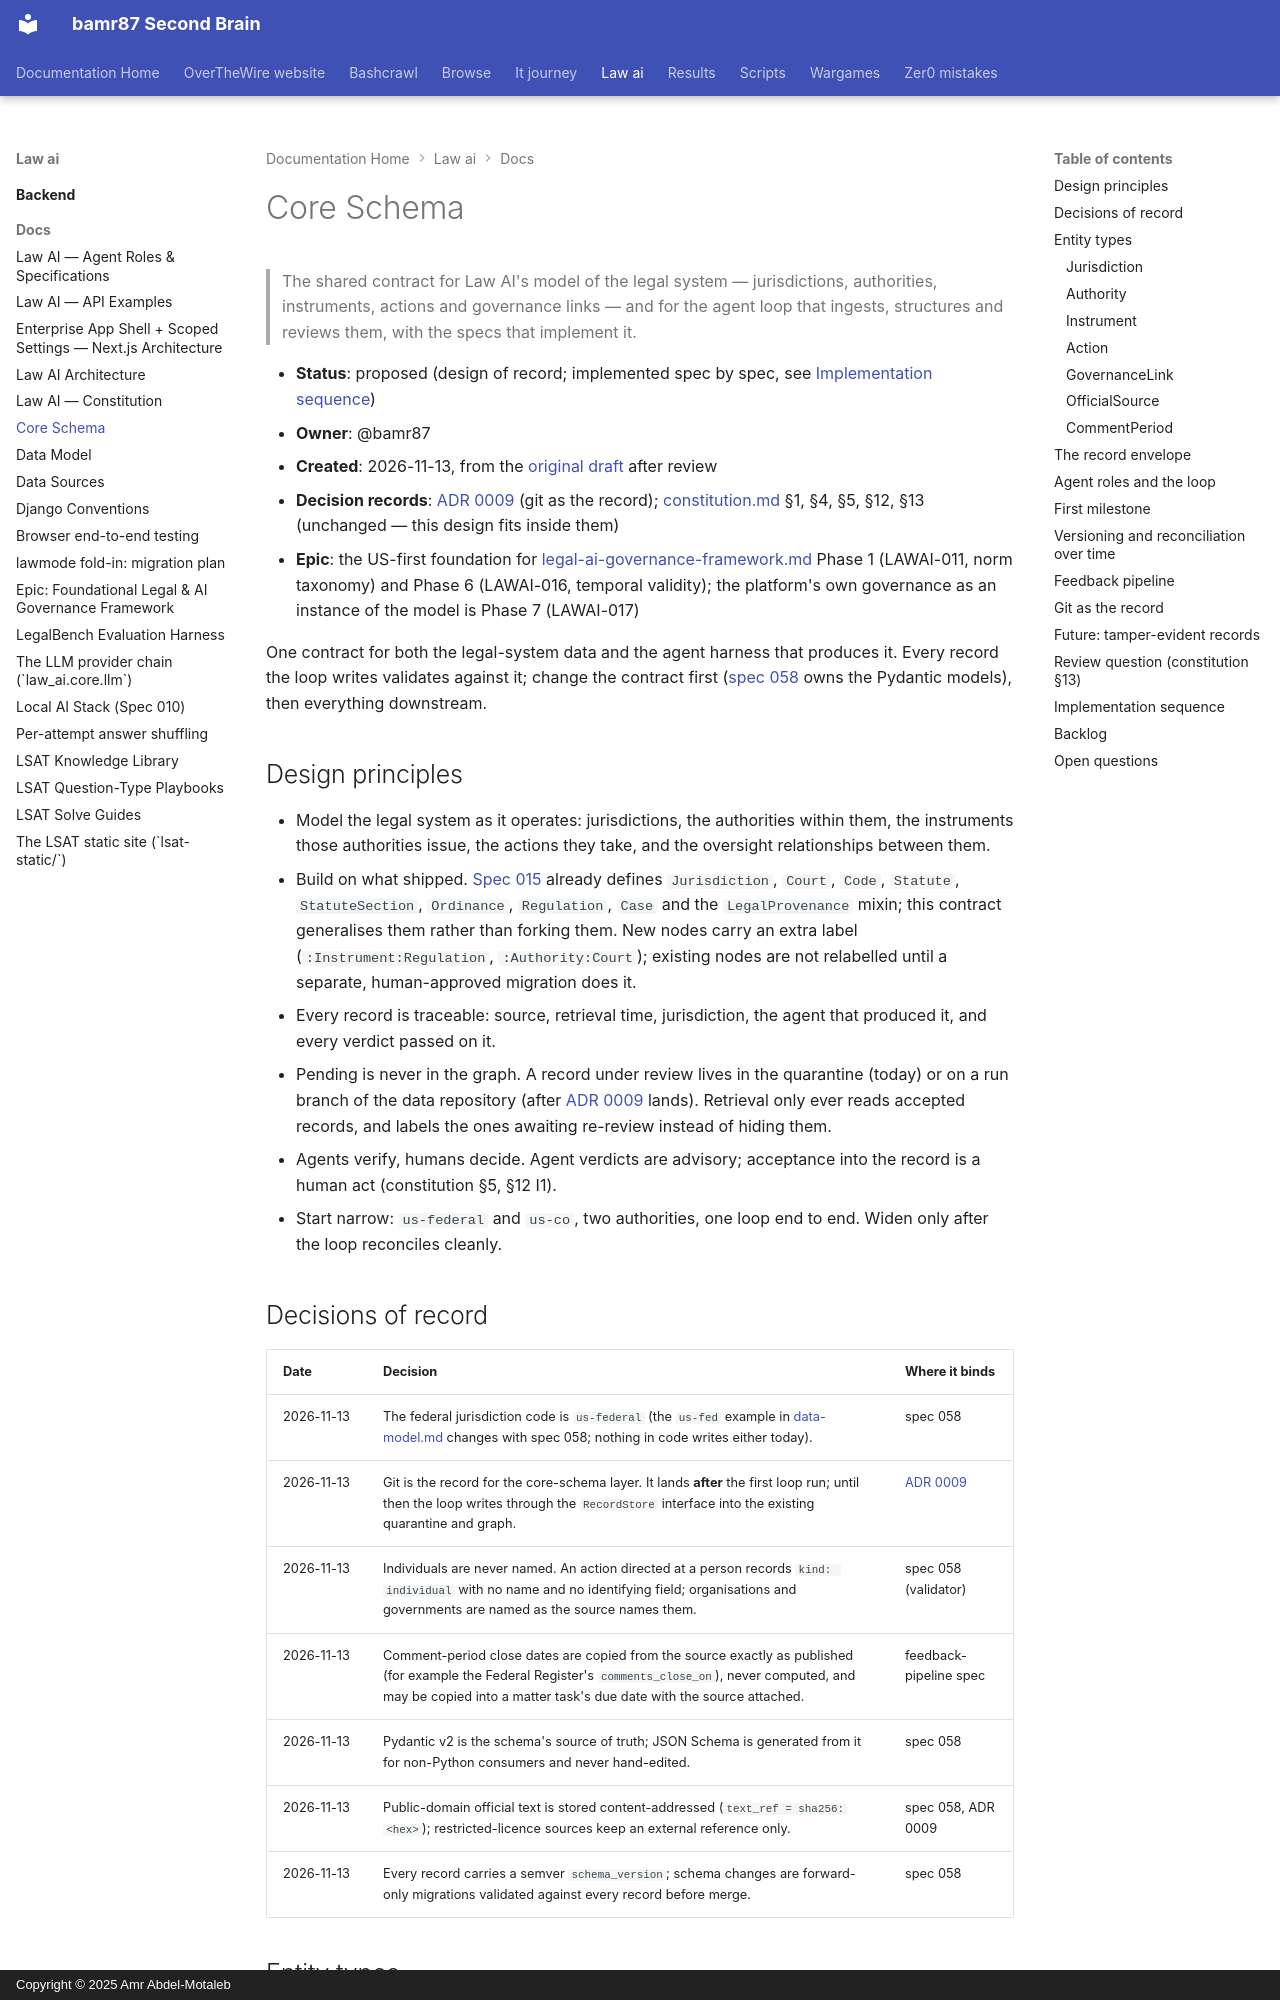

repository: bamr87/README · page: law-ai/docs/core-schema/index.html · generator: mkdocs · copyright: Copyright © 2025 Amr Abdel-Motaleb

---
source_file: docs/core-schema.md
source_repo: bamr87/law-ai
source_url: https://github.com/bamr87/law-ai/blob/main/docs/core-schema.md
title: Core Schema
---
# Core Schema

> The shared contract for Law AI's model of the legal system — jurisdictions, authorities, instruments, actions and governance links — and for the agent loop that ingests, structures and reviews them, with the specs that implement it.

- **Status**: proposed (design of record; implemented spec by spec, see [Implementation sequence](#implementation-sequence))
- **Owner**: @bamr87
- **Created**: 2026-11-13, from the [original draft](history/2026-11-core-schema-draft.md) after review
- **Decision records**: [ADR 0009](adr/0009-git-record-store.md) (git as the record); [constitution.md](constitution.md) §1, §4, §5, §12, §13 (unchanged — this design fits inside them)
- **Epic**: the US-first foundation for [legal-ai-governance-framework.md](legal-ai-governance-framework.md) Phase 1 (LAWAI-011, norm taxonomy) and Phase 6 (LAWAI-016, temporal validity); the platform's own governance as an instance of the model is Phase 7 (LAWAI-017)

One contract for both the legal-system data and the agent harness that produces it. Every record the loop writes validates against it; change the contract first ([spec 058](../specs/058-core-schema-contract/spec.md) owns the Pydantic models), then everything downstream.

## Design principles

- Model the legal system as it operates: jurisdictions, the authorities within them, the instruments those authorities issue, the actions they take, and the oversight relationships between them.
- Build on what shipped. [Spec 015](../specs/015-legal-corpus-schema/spec.md) already defines `Jurisdiction`, `Court`, `Code`, `Statute`, `StatuteSection`, `Ordinance`, `Regulation`, `Case` and the `LegalProvenance` mixin; this contract generalises them rather than forking them. New nodes carry an extra label (`:Instrument:Regulation`, `:Authority:Court`); existing nodes are not relabelled until a separate, human-approved migration does it.
- Every record is traceable: source, retrieval time, jurisdiction, the agent that produced it, and every verdict passed on it.
- Pending is never in the graph. A record under review lives in the quarantine (today) or on a run branch of the data repository (after [ADR 0009](adr/0009-git-record-store.md) lands). Retrieval only ever reads accepted records, and labels the ones awaiting re-review instead of hiding them.
- Agents verify, humans decide. Agent verdicts are advisory; acceptance into the record is a human act (constitution §5, §12 I1).
- Start narrow: `us-federal` and `us-co`, two authorities, one loop end to end. Widen only after the loop reconciles cleanly.
